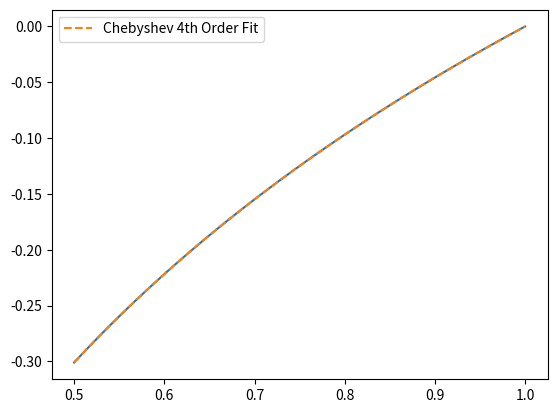

The matplotlib source for this figure:
import numpy as np
from numpy.polynomial.chebyshev import Chebyshev, chebval
import matplotlib.pyplot as plt

#1st example

np.random.seed(0)

x = np.linspace(-1, 1, 2000)
y = np.cos(x) + 0.3*np.random.rand(2000)
p = np.polynomial.Chebyshev.fit(x, y, 90)

t = np.linspace(-1, 1, 200)
plt.plot(x, y, 'r.')
plt.plot(t, p(t), 'k-', lw=3)
plt.savefig("random.png")
plt.close()

# 2nd example

x = np.arange(0.5, 1, 1e-6)
y = np.log10(x)

fit = Chebyshev.fit(x, y, 4)

plt.plot(x, y)
plt.plot(x, fit(x), label = "Chebyshev 4th Order Fit", ls ='--')
plt.legend()
plt.savefig("cheby_fit.png")
